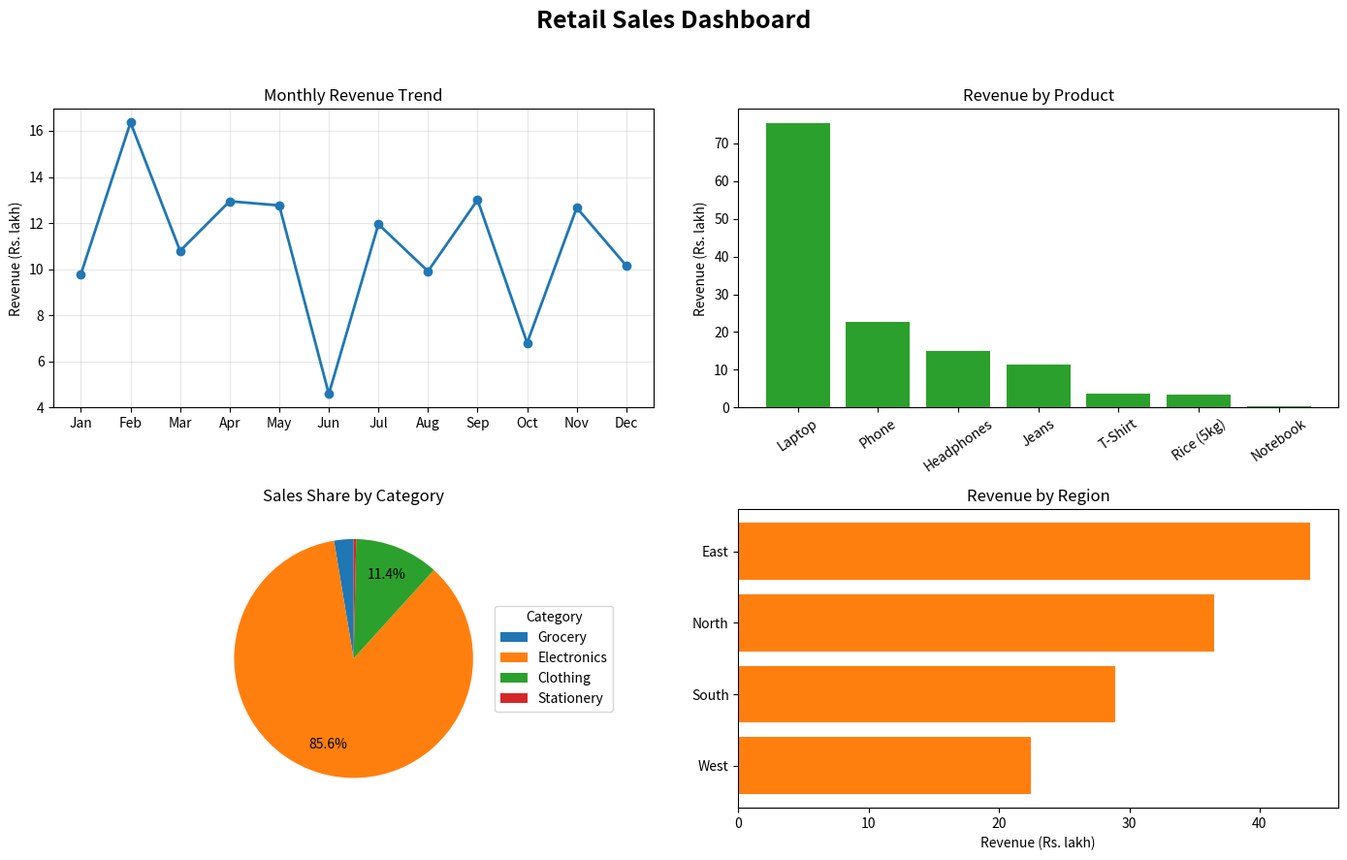

Reproduce this figure in Python.
# Mini Project: Retail sales dashboard using CSV and matplotlib
# Install matplotlib if needed:  pip install matplotlib
import csv, os, random
from collections import defaultdict

import matplotlib.pyplot as plt
from matplotlib.ticker import FuncFormatter

lakh = FuncFormatter(lambda v, _: f"{v / 1e5:.0f}")

CSV_FILE = "retail_sales.csv"
DASHBOARD_FILE = "sales_dashboard.png"

PRODUCTS = {
    "Laptop": ("Electronics", 55000),
    "Phone": ("Electronics", 20000),
    "Headphones": ("Electronics", 2500),
    "T-Shirt": ("Clothing", 700),
    "Jeans": ("Clothing", 1800),
    "Rice (5kg)": ("Grocery", 450),
    "Notebook": ("Stationery", 60),
}
REGIONS = ["North", "South", "East", "West"]
MONTHS = ["Jan", "Feb", "Mar", "Apr", "May", "Jun",
          "Jul", "Aug", "Sep", "Oct", "Nov", "Dec"]


def create_sample_csv(rows=300):
    random.seed(42)
    with open(CSV_FILE, "w", newline="") as f:
        writer = csv.writer(f)
        writer.writerow(["month", "product", "category", "region", "quantity", "unit_price"])
        for _ in range(rows):
            product = random.choice(list(PRODUCTS))
            category, price = PRODUCTS[product]
            qty = random.randint(1, 5) if price > 10000 else random.randint(1, 30)
            writer.writerow([random.choice(MONTHS), product, category,
                             random.choice(REGIONS), qty, price])
    print(f"Sample data created in '{CSV_FILE}'.")


def load_data():
    data = []
    with open(CSV_FILE, "r", newline="") as f:
        for row in csv.DictReader(f):
            row["quantity"] = int(row["quantity"])
            row["unit_price"] = float(row["unit_price"])
            row["revenue"] = row["quantity"] * row["unit_price"]
            data.append(row)
    return data


def total_by(data, key):
    totals = defaultdict(float)
    for row in data:
        totals[row[key]] += row["revenue"]
    return totals


def print_summary(data):
    total = sum(r["revenue"] for r in data)
    by_product, by_region, by_month = [
        total_by(data, key) for key in ("product", "region", "month")
    ]
    print(f"\n===== SALES SUMMARY =====\nTotal transactions : {len(data)}\n"
          f"Total revenue      : Rs. {total:,.2f}\n"
          f"Best product       : {max(by_product, key=by_product.get)}\n"
          f"Best region        : {max(by_region, key=by_region.get)}\n"
          f"Best month         : {max(by_month, key=by_month.get)}")


def build_dashboard(data):
    by_month, by_product, by_region, by_category = [
        total_by(data, key) for key in ("month", "product", "region", "category")
    ]
    months = [m for m in MONTHS if m in by_month]
    monthly = [by_month[m] for m in months]

    fig, axes = plt.subplots(2, 2, figsize=(14, 9))
    fig.suptitle("Retail Sales Dashboard", fontsize=18, fontweight="bold")

    ax = axes[0][0]
    ax.plot(months, monthly, marker="o", color="tab:blue", linewidth=2)
    ax.set_title("Monthly Revenue Trend")
    ax.set_ylabel("Revenue (Rs. lakh)")
    ax.yaxis.set_major_formatter(lakh)
    ax.grid(True, alpha=0.3)

    ax = axes[0][1]
    products = sorted(by_product, key=by_product.get, reverse=True)
    ax.bar(products, [by_product[p] for p in products], color="tab:green")
    ax.set_title("Revenue by Product")
    ax.set_ylabel("Revenue (Rs. lakh)")
    ax.yaxis.set_major_formatter(lakh)
    ax.tick_params(axis="x", rotation=35)

    ax = axes[1][0]
    wedges, _, _ = ax.pie(
        list(by_category.values()), autopct=lambda p: f"{p:.1f}%" if p >= 3 else "",
        startangle=90, pctdistance=0.75)
    ax.legend(wedges, list(by_category.keys()), title="Category",
              loc="center left", bbox_to_anchor=(0.95, 0.5))
    ax.set_title("Sales Share by Category")

    ax = axes[1][1]
    regions = sorted(by_region, key=by_region.get)
    ax.barh(regions, [by_region[r] for r in regions], color="tab:orange")
    ax.set_title("Revenue by Region")
    ax.set_xlabel("Revenue (Rs. lakh)")
    ax.xaxis.set_major_formatter(lakh)

    plt.tight_layout(rect=[0, 0, 1, 0.95])
    plt.savefig(DASHBOARD_FILE, dpi=150)
    print(f"Dashboard saved as '{DASHBOARD_FILE}'.")
    plt.show()


if not os.path.exists(CSV_FILE):
    print(f"'{CSV_FILE}' not found.")
    create_sample_csv()

sales_data = load_data()
print_summary(sales_data)
build_dashboard(sales_data)
